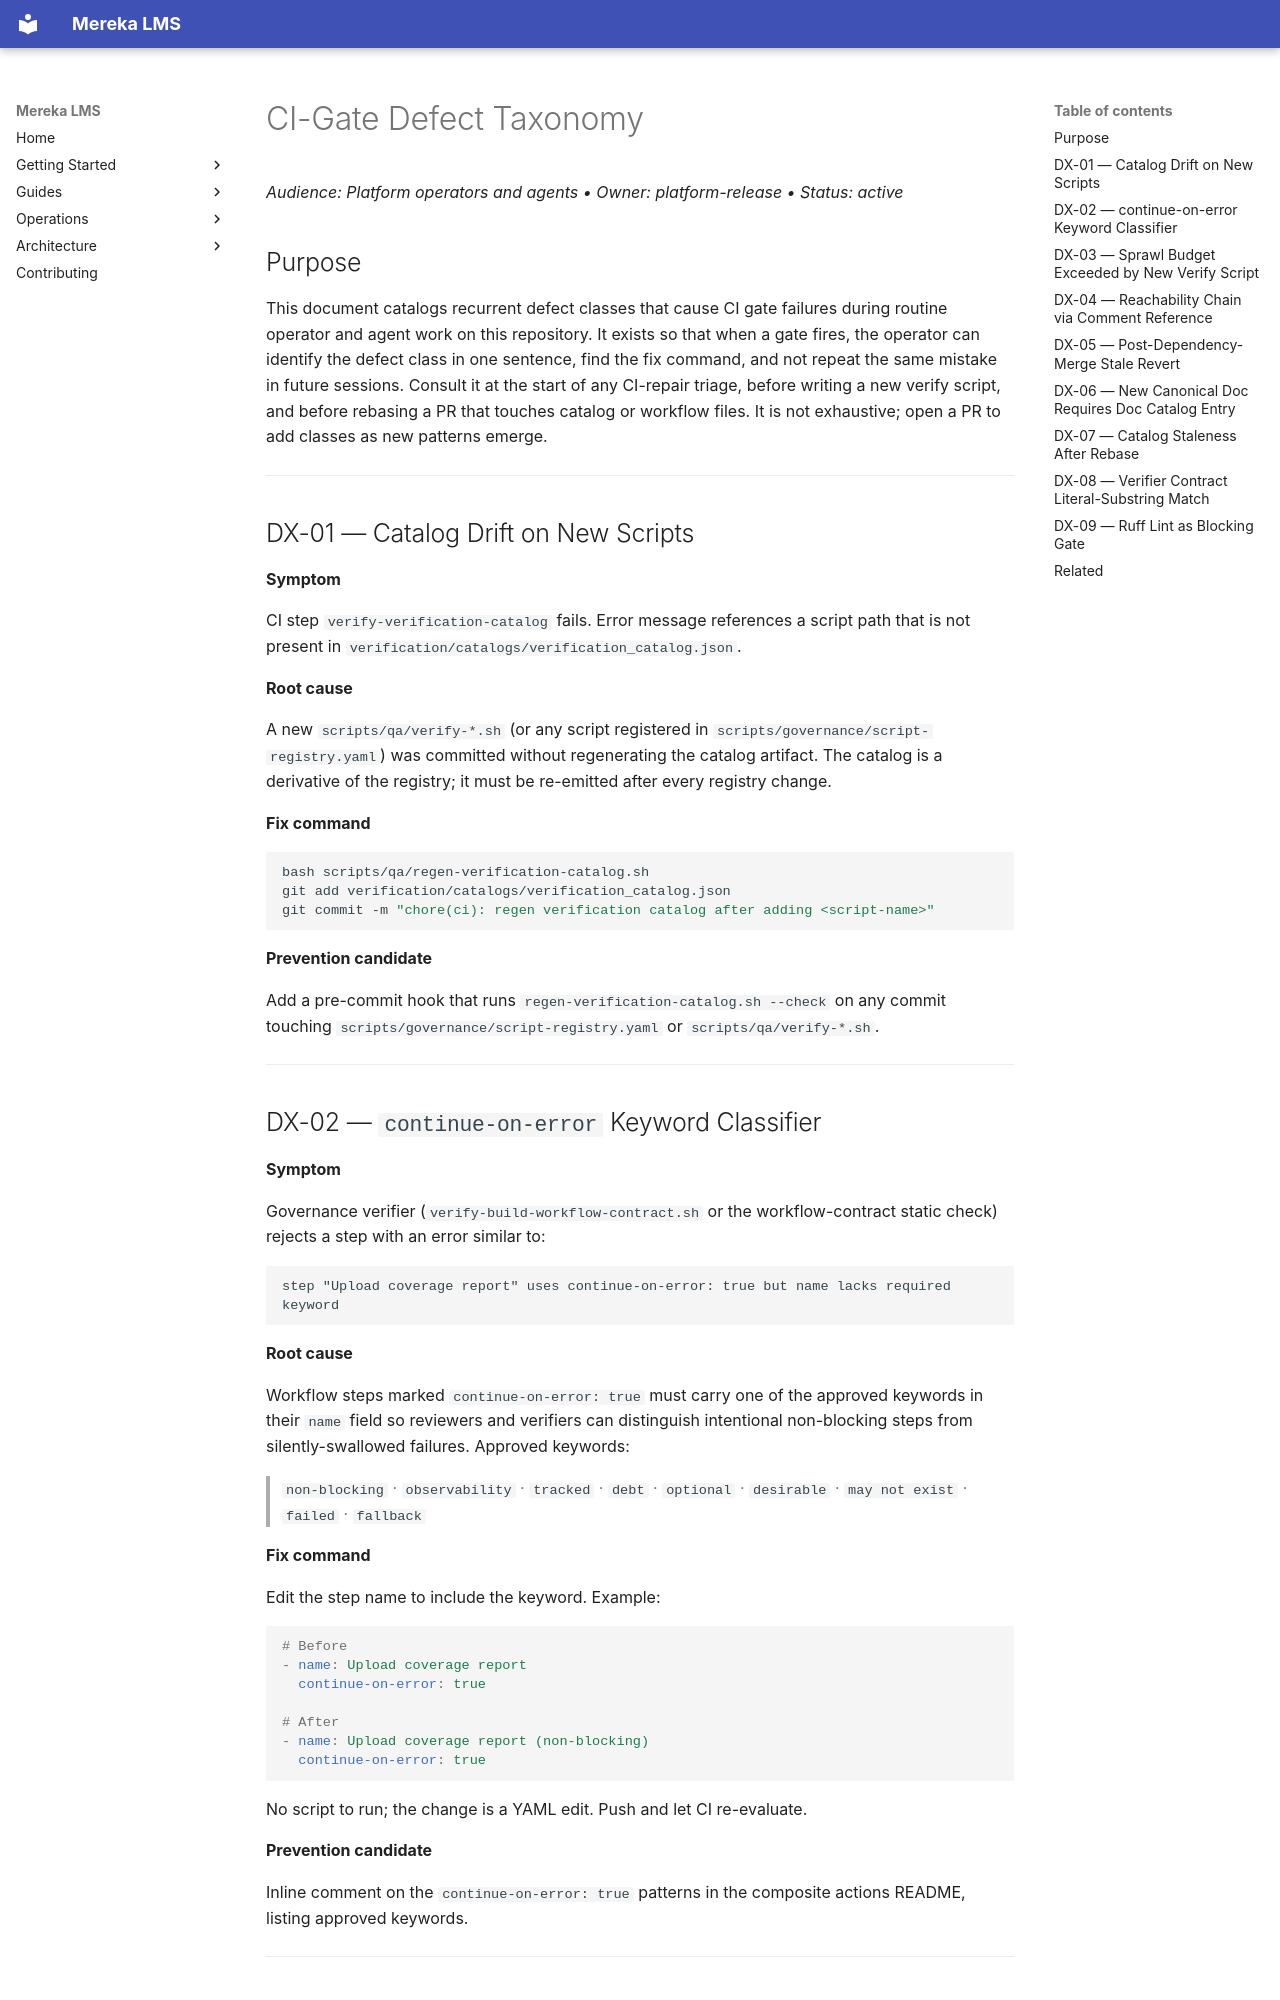

repository: lifeofgurpreet/mereka-lms-prototype · page: ops/CI_GATE_DEFECT_TAXONOMY/index.html · generator: mkdocs

---
title: CI-Gate Defect Taxonomy
type: reference
owner: platform-release
status: active
observed_at: 2026-04-19
---

# CI-Gate Defect Taxonomy
_Audience: Platform operators and agents • Owner: platform-release • Status: active_

## Purpose

This document catalogs recurrent defect classes that cause CI gate failures during routine
operator and agent work on this repository. It exists so that when a gate fires, the operator
can identify the defect class in one sentence, find the fix command, and not repeat the same
mistake in future sessions. Consult it at the start of any CI-repair triage, before writing
a new verify script, and before rebasing a PR that touches catalog or workflow files. It is
not exhaustive; open a PR to add classes as new patterns emerge.

---

## DX-01 — Catalog Drift on New Scripts

**Symptom**

CI step `verify-verification-catalog` fails. Error message references a script path that is not
present in `verification/catalogs/verification_catalog.json`.

**Root cause**

A new `scripts/qa/verify-*.sh` (or any script registered in
`scripts/governance/script-registry.yaml`) was committed without regenerating the catalog
artifact. The catalog is a derivative of the registry; it must be re-emitted after every
registry change.

**Fix command**

```bash
bash scripts/qa/regen-verification-catalog.sh
git add verification/catalogs/verification_catalog.json
git commit -m "chore(ci): regen verification catalog after adding <script-name>"
```

**Prevention candidate**

Add a pre-commit hook that runs `regen-verification-catalog.sh --check` on any commit
touching `scripts/governance/script-registry.yaml` or `scripts/qa/verify-*.sh`.

---

## DX-02 — `continue-on-error` Keyword Classifier

**Symptom**

Governance verifier (`verify-build-workflow-contract.sh` or the workflow-contract static check)
rejects a step with an error similar to:

```
step "Upload coverage report" uses continue-on-error: true but name lacks required keyword
```

**Root cause**

Workflow steps marked `continue-on-error: true` must carry one of the approved keywords in
their `name` field so reviewers and verifiers can distinguish intentional non-blocking steps
from silently-swallowed failures. Approved keywords:

> `non-blocking` · `observability` · `tracked` · `debt` · `optional` · `desirable` ·
> `may not exist` · `failed` · `fallback`

**Fix command**

Edit the step name to include the keyword. Example:

```yaml
# Before
- name: Upload coverage report
  continue-on-error: true

# After
- name: Upload coverage report (non-blocking)
  continue-on-error: true
```

No script to run; the change is a YAML edit. Push and let CI re-evaluate.

**Prevention candidate**

Inline comment on the `continue-on-error: true` patterns in the composite actions README,
listing approved keywords.

---
